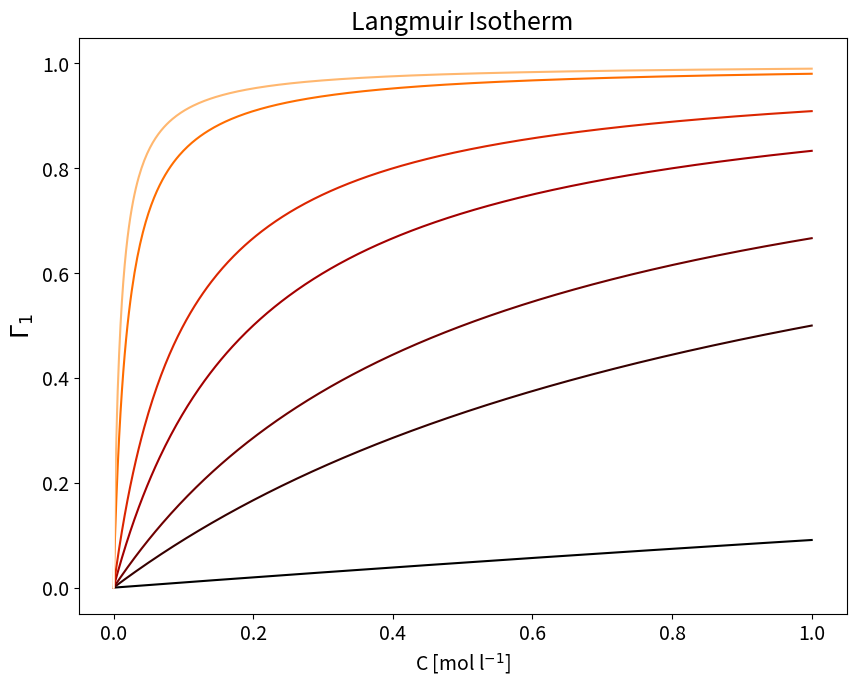

Recreate this plot in Python. (Note: this script raises an exception after producing the figure.)
#!/usr/bin/env python
# coding: utf-8

# # 5. The Langmuir Isotherm

# The Langmuir isotherm provides a relationship between the compositions of the fluid phase and of the adsorbed phase at equilibrium.
# 
# In the following we shall note with $C$ the concentration of the component that undergoes adsorption in the fluid phase, and with $q$ its  molar fraction in the adsorbed phase. 
# 
# The Langmuir isother is based on a set of assumptions:
# - The kinetic constants of the adsorption and the desorption processes, as well as the equilibrium constant for the adsorption process, are independent from the fraction of free adsorption sites.
# - Interactions between adsorbed molecules are neglibile, or in other words the adsorption process does not depend on the local environment around an adsorption site.
# - The surface of the adsorbent material can host a single monolayer of adsorbed molecules, hence its fraction of free sites $\theta_0$ and the fraction of occupied sites $\Gamma_1$ are related through the stoichiometric relation $\Gamma_0+\Gamma_1=1$.
# 
# In order to derive the langmuir adsorption isotherm from this set of hypotheses let's start by defining expressions for the adsorption and desorption rates. 
# 
# The adsorption process takes place when a molecule of the component that is undergoing adsorption finds a free adsorption site. The rate of an adsorption event can thus be considered analogous to a bimolecular elementary reaction step with rate:
# 
# $$
# R_A=k_A\Gamma_0{C}
# $$(LANGeq1)
# 
# Where $k_A$ is the kinetic constant, $\Gamma_0$ is the fraction of free adsorption sites,  and $x$ is the molar fraction of the adsorbing component in the fluid phase.
# 
# The rate of desorption instead can be considered analogous to a monomolecular reaction, in which a (non-covalent) bond is broken and an adsorbed molecule is released to the fluid phase, leaving one free site. Its rate can be written as: 
# 
# $$
# R_D=k_D\Gamma_1
# $$(LANGeq2)
# 
# At equilibrium, the rates of adsorption and desorption are equal and the net flux of molecules to and from the adsorbed phase is null. 
# We can thus write: 
# 
# $$
# k_A\Gamma_0{C}=k_D\Gamma_1
# $$(LANGeq3)
# 
# Recalling the stoichiometric relation between the fraction of accupied and free sites Eq. \eqref{eq:3} becomes: 
# 
# $$
# k_A(1-\Gamma_1){C}=k_D\Gamma_1
# $$(LANGeq4)
# 
# which can be rearranged to provide an explicit expression of $\Gamma_1$, the fraction of accupied sites, as a function of the concentration $C$ in the fluid phase: 
# 
# $$
# \Gamma_1=\frac{k_A{C}}{k_D+k_A{C}}
# $$(LANGeq5)
# 
# To obtain a typical expression of the Langmuir isotherm we shall introduce as a single parameter for this equation the adsorption equilibrium constant $B_0=k_A/k_D$: 
# 
# $$
# \Gamma_1=\frac{B_0{C}}{1+B_0{C}}
# $$(LANGeq6)
# 

# ## 5.1 Isotherm dependence on $B_0$

# In order to understand the role of the adsorption equilibrium constant let us plot the fraction of occupied adsorption sites as a function of $B_0$

# In[1]:


import numpy as np
import matplotlib.pyplot as plt 
from matplotlib.pyplot import cm

#Plotting
figure=plt.figure()
axes = figure.add_axes([0.1,0.1,1.2,1.2])
plt.xticks(fontsize=14)
plt.yticks(fontsize=14)


# molar fraction in the feed
z = 0.3
N = 500 #number of points
C = np.linspace(0, 1, N)
B0 = np.array([0.1, 1, 2, 5, 10, 50, 100, 1000]);

color=iter(cm.gist_heat(np.linspace(0,1,np.size(B0))))

for i in range(0,np.size(B0)):     
    c=next(color)
    #Langmuir isotherm
    Gamma1 = B0[i]*C / (1 + B0[i]*C) 
    axes.plot(C,Gamma1, marker=' ' , c=c)

    
plt.title('Langmuir Isotherm', fontsize=18);
axes.set_xlabel('C [mol l$^{-1}$]', fontsize=14);
axes.set_ylabel('$\Gamma_1$',fontsize=18);


# ## 5.2 Concentration in the adsorbed phase.

# The Langmuir isotherm as discussed so far provides a relationship between the fractional occupation of adsorption sites $\Gamma_1$ and the concentration in the fluid phase $C$. This relationship is only dependent on the thermodynamics of adsorption, captured by the value of the adsorption equilibrium coinstant $B_0$. In order to compute the concentration adsorbed by a specific material we need one additional parameter, the maximum concentration $q_M$ in the adsorbed phase. 
# The concentration in the adsorbed phase is thus computed as: $q=\Gamma_1{q_M}$, hence: 
# 
# $$
# q=q_M\frac{B_0{C}}{1+B_0{C}}
# $$(LANGeq7)
# 
# The parameter $q_M$ depends on the adsorbent material, and in particular on the amount of surface area per unit volume. 
# 
# In the following we report the concentration in the adsorbed phase, in equilibrium with an arbitrary concetration $C'$ in the fluid phase as a function of the affinity towards the stationary phase (captured by parameter $B_0$) and of its surface area (captured by parameter $q_M$). 
# 

# In[2]:


import numpy as np
import pandas as pd
from matplotlib import cm
import matplotlib.pyplot as plt 
from mpl_toolkits.mplot3d import Axes3D 

# Parameters: 
# molar fraction in the feed
N = 100 #number of points
B0 = np.logspace(-3, 1.5, N)
q_M = np.logspace(1, 3, N)
C = 1 ; # arbitrary value of C'
B0, q_M = np.meshgrid(B0, q_M) 

q=q_M * B0 * C / (1+B0 * C)


#Plotting

figure=plt.figure(figsize=(10, 8))
axes = figure.gca(projection ='3d') 

plt.xticks(fontsize=14)
plt.yticks(fontsize=14)


surf=axes.plot_surface(q_M,B0,q,cmap=cm.coolwarm,
                       linewidth=0, antialiased=False,alpha=0.2)

contour=axes.contour(q_M,B0,q,np.linspace(100, 800, 10),cmap=cm.coolwarm)

plt.title('Adsorbed concentration vs $B_0$ / $q_M$', fontsize=18);
axes.set_xlabel('$q_M$', fontsize=14);
axes.set_ylabel('$B_0$',fontsize=14);
axes.set_zlabel('$q$',fontsize=14);
figure.colorbar(surf, shrink=0.5, aspect=5);


# ## 5.3 Langmuir isotherm in the gas phase. 

# When describing the thermodynamics of adsorption from the gas phase it is convenient to introduce explicitly the pressure $P$ in the Langmuir isotherm. 
# In this case the expression of the monocomponent Langmuir isotherm becomes: 
# 
# $$
# q=q_M\frac{B_1{P}}{1+B_1{P}}
# $$(LANGeq8)
# 
# where $B_1=B_0/RT$ and $P$ is pressure.

# ## 5.4 Multicomponent, competitive adsorption
# 
# In multicomponent systems, in which $N$ components compete for the same adsorption sites we can define the adsorption equilibrium constant of component $i$ as: 
# 
# $$
# B_{1,i}=\frac{\Gamma_i}{P_i\Gamma_0}
# $$(LANGeq9)
# 
# In a multicomponent system, the single layer hypothesis bocomes: 
# 
# $$
# \Gamma_0+\sum_{i=1}^N{\Gamma_i}=1 
# $$(LANGeq10)
# 
# Substituting in Eq. {eq}`LANGeq10` the definition of adsorption equilibrium constant given in Eq. {eq}`LANGeq9` we get: 
# 
# $$
# \Gamma_0^{-1}=1+\sum_{i=1}^N{B_{1,i}P_i}
# $$(LANGeq11)
# 
# finally, substituting again $\Gamma_0^ {-1}$ in Eq. {eq}`LANGeq9`, and rearranging we get an expression of the fraction of sites occupied by specie $i$ as a function of the partial pressure (concentration) of $i$ in the fluid phase. 
# 
# $$
# \Gamma_i=\frac{B_{1,i}P_i}{1+\sum_{i=1}^NB_{1,i}{P_i}}
# $$(LANGeq12)
# 
# Finally, inserting the density of specie $i$ in the adsorbed phase we get: 
# 
# $$
# q_i=q_M\frac{B_{1,i}{P_i}}{1+\sum_{i=1}^NB_{1,i}{P_i}}
# $$(LANGeq13)
# 
# where $N$ is the total number of components, $P_i$ is the partial pressure component $i$ in the gas phase, and $B_{1,i}=B_{0,i}/RT$ where $B_{0,i}$ is the adsorption equilibrium constant for component $i$. 
# 
# In the following we report the competitive adsorption isotherms of two components adsorbing from a binary mixture.

# In[3]:


import numpy as np
import matplotlib.pyplot as plt 
from matplotlib.pyplot import cm

#Plotting
figure=plt.figure()
axes = figure.add_axes([0.1,0.1,1.2,1.2])
plt.xticks(fontsize=14)
plt.yticks(fontsize=14)


# molar fraction in the feed
z = 0.3
N = 500 #number of points
P = np.linspace(0,50, N)
y = 0.1 #component 1 is in a smaller proportion
B11 = 10; #component 1 affinity for the stationary phase is higher than that of component 2
B12 = 1;

color=iter(cm.rainbow(np.linspace(0,1,3)))
c=next(color)
Gamma11 = B11*P*y / (1 + B11*P*y + B12*P*(1-y)) 
axes.plot(P,Gamma11, marker=' ' , c=c)
c=next(color)
Gamma12 = B12*P*y / (1 + B11*P*y + B12*P*(1-y)) 
axes.plot(P,Gamma12, marker=' ' , c=c)
c=next(color)
Gamma0 = 1 -  Gamma11 - Gamma12
axes.plot(P,Gamma0, marker=' ' , c=c)

axes.set_xlabel('P [bar]', fontsize=14);
axes.set_ylabel('$\Gamma_0 / \Gamma_{1,i}$', fontsize=18);
axes.legend(['$\Gamma_{1,1}$','$\Gamma_{1,2}$','$\Gamma_{0}$'], fontsize=18);


# 
